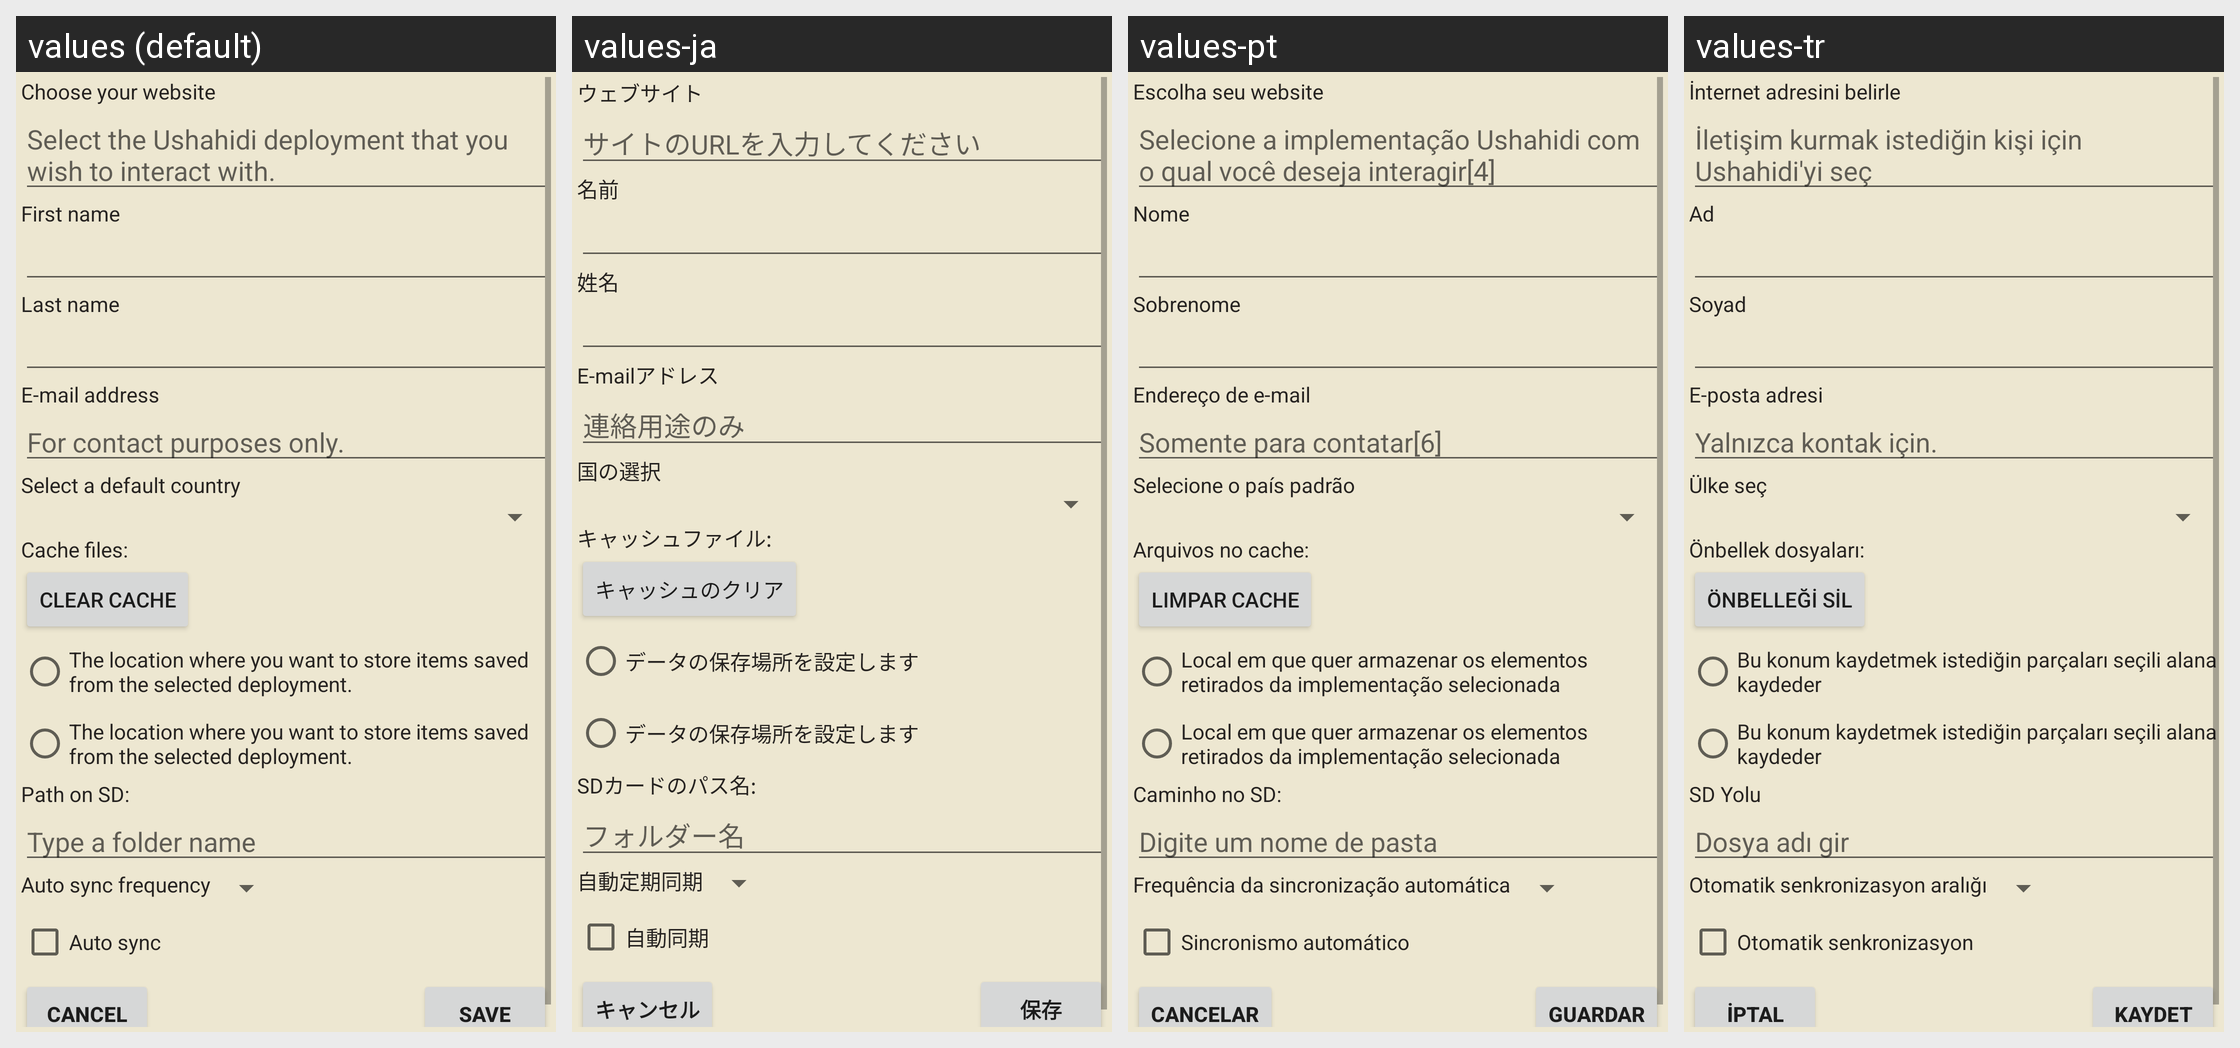

The Android screen above is rendered under several locales of the same app. Produce the string resources it draws, with the default and per-locale values.
Android screen res/layout/settings.xml rendered under 4 locales, left to right: values (default), values-ja, values-pt, values-tr. Device: Nexus 5 (rendered at 1080×1920; each locale shown at half size, 540×960, under a caption strip naming it); theme Theme.MaterialComponents.DayNight.NoActionBar.
Other locales in the repository, not shown: values-fr, values-zh.
Strings drawn on this screen, with the default value and each locale's value (text and hints the layout hard-codes, and strings that could not be matched under every locale, appear in the picture but are not listed):

txt_domain
  values: Choose your website
  values-ja: ウェブサイト
  values-pt: Escolha seu website
  values-tr: İnternet adresini belirle

hint_domain
  values: Select the Ushahidi deployment that you wish to interact with.
  values-ja: サイトのURLを入力してください
  values-pt: Selecione a implementação Ushahidi com o qual você deseja interagir[4]
  values-tr: İletişim kurmak istediğin kişi için Ushahidi'yi seç

txt_first_name
  values: First name
  values-ja: 名前
  values-pt: Nome
  values-tr: Ad

txt_last_name
  values: Last name
  values-ja: 姓名
  values-pt: Sobrenome
  values-tr: Soyad

txt_email
  values: E-mail address
  values-ja: E-mailアドレス
  values-pt: Endereço de e-mail
  values-tr: E-posta adresi

hint_email
  values: For contact purposes only.
  values-ja: 連絡用途のみ
  values-pt: Somente para contatar[6]
  values-tr: Yalnızca kontak için.

txt_countries
  values: Select a default country
  values-ja: 国の選択
  values-pt: Selecione o país padrão
  values-tr: Ülke seç

txt_cache
  values: Cache files:
  values-ja: キャッシュファイル:
  values-pt: Arquivos no cache:
  values-tr: Önbellek dosyaları:

txt_clear_cache
  values: Clear cache
  values-ja: キャッシュのクリア
  values-pt: Limpar cache
  values-tr: Önbelleği sil

hint_option_location
  values: The location where you want to store items saved from the selected deployment.
  values-ja: データの保存場所を設定します
  values-pt: Local em que quer armazenar os elementos retirados da implementação selecionada
  values-tr: Bu konum kaydetmek istediğin parçaları seçili alana kaydeder

txt_path_SD
  values: Path on SD:
  values-ja: SDカードのパス名:
  values-pt: Caminho no SD:
  values-tr: SD Yolu

hint_SD_save_path
  values: Type a folder name
  values-ja: フォルダー名
  values-pt: Digite um nome de pasta
  values-tr: Dosya adı gir

txt_auto_update_delay
  values: Auto sync frequency
  values-ja: 自動定期同期
  values-pt: Frequência da sincronização automática
  values-tr: Otomatik senkronizasyon aralığı

chk_auto_fetch
  values: Auto sync
  values-ja: 自動同期
  values-pt: Sincronismo automático
  values-tr: Otomatik senkronizasyon

btn_cancel
  values: Cancel
  values-ja: キャンセル
  values-pt: Cancelar
  values-tr: İptal

btn_confirm
  values: Save
  values-ja: 保存
  values-pt: Guardar
  values-tr: Kaydet
